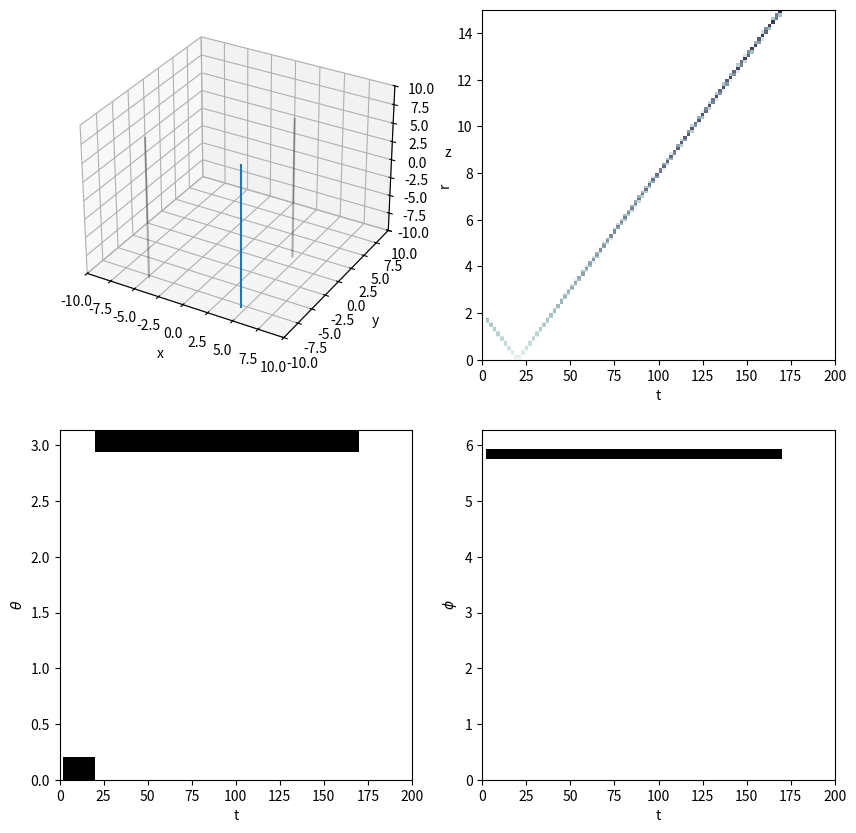

This chart was generated by the following Python code:
import numpy as np
import matplotlib as mpl
mpl.use('Agg')
import matplotlib.pyplot as plt
import matplotlib.animation as animation
from mpl_toolkits.mplot3d import Axes3D

#Writer = animation.writers['ffmpeg']
#writer = Writer(fps=15, bitrate=20000)


# plot setup
fig = plt.figure(figsize=(10,10))
#ax = fig.add_subplot(221,adjustable='box', aspect='equal')
ax = fig.add_subplot(221,projection='3d')
ax.set_xlabel('x')
ax.set_ylabel('y')
ax.set_zlabel('z')
ax2 = fig.add_subplot(222)
ax3 = fig.add_subplot(223)
ax4 = fig.add_subplot(224)
#ax2 = fig.add_subplot(122, projection='polar')
ax.set_xlim((-10,10))
ax.set_ylim((-10,10))
ax.set_zlim((-10,10))
ax.grid(True)


# --- track (= hypothesis) ---
# the track is w.r.t the IC coordinates and is specified given a vertex 
# position, plus one (two) angles and a length

# set_origin is used to displace the track so it will be w.r.t. to DOM coordinate system

class track(object):
    def __init__(self, t_v, x_v, y_v, z_v, phi, theta, length):
        # speed of light
        self.c = 0.1
        # vertex position, angle and length
        self.t_v = t_v
        self.x_v = x_v
        self.y_v = y_v
        self.z_v = z_v
        self.phi = phi
        self.theta = theta
        self.sinphi = np.sin(phi)
        self.cosphi = np.cos(phi)
        self.tanphi = np.tan(phi)
        self.sintheta = np.sin(theta)
        self.costheta = np.cos(theta)
        self.length = length
        self.dt = self.length / self.c
        self.set_origin(0,0,0,0)

    def set_origin(self, t, x, y, z):
        self.t_o = t
        self.x_o = x
        self.y_o = y
        self.z_o = z

    @property
    def t0(self):
        return self.t_v - self.t_o
    @property
    def x0(self):
        return self.x_v - self.x_o
    @property
    def y0(self):
        return self.y_v - self.y_o
    @property
    def z0(self):
        return self.z_v - self.z_o

    def point(self, t):
        # make sure time is valid
        assert (self.t0 <= t) and (t <= self.t0 + self.dt) 
        dt = (t - self.t0)
        dr = self.c * dt
        x = self.x0 + dr * self.sintheta * self.cosphi
        y = self.y0 + dr * self.sintheta * self.sinphi
        z = self.z0 + dr * self.costheta
        return (x,y,z)

    def extent(self, t_low, t_high):
        # get full extend of track in time interval
        if (self.t0 + self.dt >= t_low) and (t_high >= self.t0):
            # then we have overlap
            t_0 = max(t_low, self.t0)
            t_1 = min(t_high, self.t0+self.dt)
            return (t_0, t_1)
        else:
            return None

    @property
    def tb(self):
        # closest time to origin (smallest R)
        return self.t0 - (self.x0*self.sintheta*self.cosphi + self.y0*self.sintheta*self.sinphi + self.z0*self.costheta) / self.c

    @property
    def ts(self):
        # smallest theta
        rho = ( \
            - self.costheta*(self.x0**2 + self.y0**2) \
            + self.sintheta*self.z0*(self.x0*self.cosphi + self.y0*self.sinphi)) \
        /( \
            + self.sintheta*self.costheta*(self.x0*self.cosphi + self.y0*self.sinphi) \
            - self.z0*(self.sintheta**2) \
            )
        return self.t0 + rho / self.c


    def r_of_phi(self, phi):
        sin = np.sin(phi)
        cos = np.cos(phi)
        return (sin*self.x0 - cos*self.y0)/(cos*self.sinphi*self.sintheta - sin*self.cosphi*self.sintheta)

    def get_M(self, T):

        S = - self.x0**2*self.sintheta**2*self.sinphi**2 \
            - self.y0**2*self.cosphi**2*self.sintheta**2 \
            + 2*self.x0*self.y0*self.sinphi*self.sintheta**2*self.cosphi \
            + np.tan(T)**2*( \
                + (self.x0**2 + self.y0**2)*self.costheta**2 \
                + self.z0**2*self.sintheta**2 \
                - 2*self.z0*self.sintheta*self.costheta*(self.x0*self.cosphi + self.y0*self.sinphi) \
            )
        if S < 0:
            return 0.
        else:
            return np.sqrt(S)

    def r_of_theta_neg(self, T):
        M = self.get_M(T)
        d = -self.sintheta**2 + self.costheta**2*np.tan(T)**2
        if d == 0: return np.inf
        rho = ( \
            + self.x0*self.sintheta*self.cosphi \
            + self.y0*self.sinphi*self.sintheta \
            - self.z0*self.costheta*np.tan(T)**2 \
            + M)/ \
            d
        return rho

    def r_of_theta_pos(self, T):
        M = self.get_M(T)
        d = -self.sintheta**2 + self.costheta**2*np.tan(T)**2
        if d == 0: return np.inf
        rho = ( \
            + self.x0*self.sintheta*self.cosphi \
            + self.y0*self.sinphi*self.sintheta \
            - self.z0*self.costheta*np.tan(T)**2 \
            - M)/ \
            d
        return rho

    def get_A(self,R):
        S = R**2 \
            + self.x0**2*(self.cosphi**2*self.sintheta**2 - 1) \
            + self.y0**2*(self.sinphi**2*self.sintheta**2 - 1) \
            + self.z0**2*(self.costheta**2 - 1) \
            + 2*self.x0*self.y0*self.sinphi*self.sintheta**2*self.cosphi \
            + 2*self.x0*self.z0*self.cosphi*self.sintheta*self.costheta \
            + 2*self.y0*self.z0*self.sinphi*self.sintheta*self.costheta
        if S < 0:
            return 0.
        else:
            return np.sqrt(S)

    def r_of_r_pos(self, R):
        A = self.get_A(R)
        return A - self.x0*self.sintheta*self.cosphi - self.y0*self.sinphi*self.sintheta - self.z0*self.costheta 

    def r_of_r_neg(self, R):
        A = self.get_A(R)
        return - A - self.x0*self.sintheta*self.cosphi - self.y0*self.sinphi*self.sintheta - self.z0*self.costheta 


# T, X, Y, Z, Phi, Theta, L
#my_track = track(0, -4.0, -2.1, 0.05, 5.5)
#my_track = track(0, -8.0, -5.1, 0.3, 15.)
#my_track = track(0, -6.0, 4.1, 2.0, -0.45, 1., 20.)
my_track = track(0, 0, 0, 2.0, -0.45, np.pi, 20.)
#my_track = track(0, 6.0, 4.1, -2.0, 2.45, 1., 20.)
#my_track.set_origin(5,0,-1)
#my_track = track(0, 3.5, -2.1, np.pi/2., 5.5)

# plot
x_0, y_0, z_0 = my_track.point(my_track.t0)
x_e, y_e, z_e  = my_track.point(my_track.t0 + my_track.dt)

# projections?
#ax.arrow(x_0, y_0, x_e - x_0, y_e - y_0, head_width=0.05, head_length=0.1, fc='k', ec='k')
#ax.quiver(x_0, y_0, z_0, x_e - x_0, y_e - y_0, z_e -z_0)
m = -10
ax.plot([x_0,x_e],[y_0,y_e],zs=[z_0,z_e])
ax.plot([m,m],[y_0,y_e],zs=[z_0,z_e],alpha=0.3,c='k')
ax.plot([x_0,x_e],[-m,-m],zs=[z_0,z_e],alpha=0.3,c='k')
ax.plot([x_0,x_e],[y_0,y_e],zs=[m,m],alpha=0.3,c='k')


# plot the DOM
#ax.plot(0,0,'+',markersize=10,c='b')
#ax.plot(0,0,'o',markersize=10,mfc='none',c='b')

# binning
#t_bin_edges = np.linspace(0,20,101)
#r_bin_edges = np.linspace(5,15,101)
#phi_bin_edges = np.linspace(0,2*np.pi,101)
#theta_bin_edges = np.linspace(0,np.pi,101)

def PowerAxis(minval, maxval, n_bins, power):
    # JVSs Power axis reverse engeneered
    l = np.linspace(np.power(minval,1./power),np.power(maxval,1./power), n_bins+1)
    bin_edges = np.power(l,power)
    return bin_edges

# same as CLsim
#t_bin_edges = PowerAxis(0, 7e3, 105, 2)
t_bin_edges = np.linspace(0, 200, 101)
r_bin_edges = PowerAxis(0, 15, 200, 2)
#r_bin_edges = PowerAxis(0, 580, 200, 2)
phi_bin_edges = np.linspace(0, 2*np.pi, 37)
theta_bin_edges = np.arccos(np.linspace(-1 , 1, 101))[::-1]
#print t_bin_edges
#print r_bin_edges
#print theta_bin_edges
#print phi_bin_edges

# coord. transforms
def cr(x,y,z):
    return np.sqrt(x**2 + y**2 + z**2)
def cphi(x,y,z):
    v = np.arctan2(y,x)
    if v < 0: v += 2*np.pi
    return v
def ctheta(x,y,z):
    return np.arccos(z/np.sqrt(x**2 + y**2 + z**2))

# ---- the actual calculation:


# closest point
tb = my_track.tb
if tb > my_track.t0 and tb < my_track.t0 + my_track.dt:
    xb, yb, zb = my_track.point(tb)
    rb = cr(xb,yb,zb)

ts = my_track.ts# closest point to z-axis:
#ts = 8.5
if ts > my_track.t0 and ts < my_track.t0 + my_track.dt:
    xs, ys, zs = my_track.point(ts)
    thetas = ctheta(xs,ys,zs)
#print ts
#sys.exit()

#ims = []
z = np.zeros((len(t_bin_edges) - 1, len(r_bin_edges) - 1,len(theta_bin_edges) - 1,len(phi_bin_edges) - 1))
for k in range(len(t_bin_edges) - 1):
    # time bin
    time_bin = (t_bin_edges[k], t_bin_edges[k+1])
    #thetatheta, phiphi, rr = np.meshgrid(theta_bin_edges, phi_bin_edges, r_bin_edges)

    # maximum extent:
    t_extent = my_track.extent(*time_bin)

    if t_extent is not None:
        r_extent = (my_track.c * t_extent[0], my_track.c * t_extent[1])
        extent = [my_track.point(t_extent[0]), my_track.point(t_extent[1])]
        track_phi_extent = sorted([cphi(*extent[0]), cphi(*extent[1])])
        if np.abs(track_phi_extent[1] - track_phi_extent[0])>np.pi:
            track_phi_extent.append(track_phi_extent.pop(0))
        track_r_extent = (cr(*extent[0]), cr(*extent[1]))
        if tb <= t_extent[0]:
            track_r_extent_neg = sorted(track_r_extent)
            track_r_extent_pos = [0,0]
        elif tb >= t_extent[1]:
            track_r_extent_pos = sorted(track_r_extent)
            track_r_extent_neg = [0,0]
        else:
            track_r_extent_pos = sorted([track_r_extent[0], rb])
            track_r_extent_neg = sorted([rb, track_r_extent[1]])

        track_theta_extent = (ctheta(*extent[0]), ctheta(*extent[1]))
        if ts <= t_extent[0]:
            track_theta_extent_neg = track_theta_extent
            track_theta_extent_pos = None
        elif ts >= t_extent[1]:
            track_theta_extent_pos = track_theta_extent
            track_theta_extent_neg = None
        else:
            track_theta_extent_neg = [track_theta_extent[0], thetas]
            track_theta_extent_pos = [thetas, track_theta_extent[1]]

        #print '\n'
        
        # --------  ToDo -----------

        theta_inter_neg = []
        for i in range(len(theta_bin_edges) - 1):
            # get interval overlaps
            # from these two intervals:
            t = track_theta_extent_neg
            if t is None:
                theta_inter_neg.append(None)
                continue
            b = (theta_bin_edges[i],theta_bin_edges[i+1])
            if t[0] == t[1] and (b[0] <= t[0]) and (t[0] <= b[1]):
                # along coordinate axis

                theta_inter_neg.append(r_extent)
            elif (b[0] <= t[1]) and (t[0] < b[1]) and (t[0] < t[1]):
                ro_h = min(b[1], t[1])
                ro_l = max(b[0], t[0])
                if b[0] < np.pi/2.:
                    theta_l = my_track.r_of_theta_pos(ro_l)
                    theta_h = my_track.r_of_theta_pos(ro_h)
                else:
                    theta_l = my_track.r_of_theta_neg(ro_l)
                    theta_h = my_track.r_of_theta_neg(ro_h)
                theta_inter_neg.append(sorted((theta_l,theta_h)))
            elif (b[0] <= t[0]) and (t[1] < b[1]) and (t[1] < t[0]):
                ro_h = min(b[1], t[0])
                ro_l = max(b[0], t[1])
                if b[0] < np.pi/2.:
                    theta_l = my_track.r_of_theta_neg(ro_l)
                    theta_h = my_track.r_of_theta_neg(ro_h)
                else:
                    theta_l = my_track.r_of_theta_pos(ro_l)
                    theta_h = my_track.r_of_theta_pos(ro_h)
                theta_inter_neg.append(sorted((theta_l,theta_h)))
            else:
                theta_inter_neg.append(None)

        theta_inter_pos = []
        for i in range(len(theta_bin_edges) - 1):
            # get interval overlaps
            # from these two intervals:
            t = track_theta_extent_pos
            if t is None:
                theta_inter_pos.append(None)
                continue
            b = (theta_bin_edges[i],theta_bin_edges[i+1])
            if t[0] == t[1] and (b[0] <= t[0]) and (t[0] <= b[1]):
                # along coordinate axis
                theta_inter_pos.append(r_extent)
            elif (b[0] <= t[1]) and (t[0] < b[1]) and (t[0] < t[1]):
                ro_h = min(b[1], t[1])
                ro_l = max(b[0], t[0])
                if b[0] < np.pi/2.:
                    theta_l = my_track.r_of_theta_pos(ro_l)
                    theta_h = my_track.r_of_theta_pos(ro_h)
                else:
                    theta_l = my_track.r_of_theta_neg(ro_l)
                    theta_h = my_track.r_of_theta_neg(ro_h)
                theta_inter_pos.append(sorted((theta_l,theta_h)))
            elif (b[0] <= t[0]) and (t[1] < b[1]) and (t[1] < t[0]):
                ro_h = min(b[1], t[0])
                ro_l = max(b[0], t[1])
                if b[0] < np.pi/2.:
                    theta_l = my_track.r_of_theta_neg(ro_l)
                    theta_h = my_track.r_of_theta_neg(ro_h)
                else:
                    theta_l = my_track.r_of_theta_pos(ro_l)
                    theta_h = my_track.r_of_theta_pos(ro_h)
                theta_inter_pos.append(sorted((theta_l,theta_h)))
            else:
                theta_inter_pos.append(None)

        #print theta_inter_pos
        #print theta_inter_neg

        # phi intervals
        phi_inter = []
        for i in range(len(phi_bin_edges) - 1):
            # get interval overlaps
            # from these two intervals:
            t = track_phi_extent
            b = (phi_bin_edges[i],phi_bin_edges[i+1])
            if t[0] == t[1] and (b[0] <= t[0]) and (t[0] < b[1]):
                # along coordinate axis
                phi_inter.append(r_extent)
            elif t[0] <= t[1] and (b[0] <= t[1]) and (t[0] < b[1]):
                phi_h = min(b[1], t[1])
                phi_l = max(b[0], t[0])
                r_l = my_track.r_of_phi(phi_l)
                r_h = my_track.r_of_phi(phi_h)
                phi_inter.append(sorted((r_l,r_h)))
            # crossing the 0/2pi point 
            elif t[1] < t[0]:
                if b[1] >= 0 and t[1] >= b[0]:
                    phi_h = min(b[1], t[1])
                    phi_l = max(b[0],0)
                elif 2*np.pi > b[0] and b[1] >= t[0]:
                    phi_h = min(b[1], 2*np.pi)
                    phi_l = max(b[0],t[0])
                elif b[0] <= t[1] and t[0] <= t[1]:
                    phi_h = min(b[1], t[1])
                    phi_l = max(b[0], t[0])
                else:
                    phi_inter.append(None)
                    continue
                r_l = my_track.r_of_phi(phi_l)
                r_h = my_track.r_of_phi(phi_h)
                phi_inter.append(sorted((r_l,r_h)))
            else:
                phi_inter.append(None)

        #print 'phi ',phi_inter 

        # also need two r extents!
        r_inter_neg = []
        for i in range(len(r_bin_edges) - 1):
            # get interval overlaps
            # from these two intervals:
            t = track_r_extent_neg
            b = (r_bin_edges[i],r_bin_edges[i+1])
            if (b[0] <= t[1]) and (t[0] < b[1]):
                ro_h = min(b[1], t[1])
                ro_l = max(b[0], t[0])
                if ro_l > ro_h:
                    r_l = my_track.r_of_r_neg(ro_l)
                    r_h = my_track.r_of_r_neg(ro_h)
                else:
                    r_l = my_track.r_of_r_pos(ro_l)
                    r_h = my_track.r_of_r_pos(ro_h)
                r_inter_neg.append(sorted((r_l,r_h)))
            else:
                r_inter_neg.append(None)
        r_inter_pos = []
        for i in range(len(r_bin_edges) - 1):
            # get interval overlaps
            # from these two intervals:
            t = track_r_extent_pos
            b = (r_bin_edges[i],r_bin_edges[i+1])
            if (b[0] <= t[1]) and (t[0] < b[1]):
                ro_h = min(b[1], t[1])
                ro_l = max(b[0], t[0])
                if ro_l > ro_h:
                    r_l = my_track.r_of_r_pos(ro_l)
                    r_h = my_track.r_of_r_pos(ro_h)
                else:
                    r_l = my_track.r_of_r_neg(ro_l)
                    r_h = my_track.r_of_r_neg(ro_h)
                r_inter_pos.append(sorted((r_l,r_h)))
            else:
                r_inter_pos.append(None)

        # get bins with interval overlaps
        for i,phi in enumerate(phi_inter):
            if phi is None: continue
            for m,theta in enumerate(theta_inter_neg):
                if theta is None: continue
                for j,r in enumerate(r_inter_neg):
                    if r is None: continue
                    # interval of r theta and phi
                    A = max(r[0],theta[0],phi[0])
                    B = min(r[1],theta[1],phi[1])
                    if A <= B:
                        length = B-A
                        z[k][j][m][i] += length
                for j,r in enumerate(r_inter_pos):
                    if r is None: continue
                    # interval of r theta and phi
                    A = max(r[0],theta[0],phi[0])
                    B = min(r[1],theta[1],phi[1])
                    if A <= B:
                        length = B-A
                        z[k][j][m][i] += length
            for m,theta in enumerate(theta_inter_pos):
                if theta is None: continue
                for j,r in enumerate(r_inter_neg):
                    if r is None: continue
                    # interval of r theta and phi
                    A = max(r[0],theta[0],phi[0])
                    B = min(r[1],theta[1],phi[1])
                    if A <= B:
                        length = B-A
                        z[k][j][m][i] += length
                for j,r in enumerate(r_inter_pos):
                    if r is None: continue
                    # interval of r theta and phi
                    A = max(r[0],theta[0],phi[0])
                    B = min(r[1],theta[1],phi[1])
                    if A <= B:
                        length = B-A
                        z[k][j][m][i] += length

    #p = phiphi[:,0,:]
    #r = rr[:,0,:]
    #nz = z.sum(axis=1)

    #im = ax2.pcolormesh(p, r, nz,cmap='Purples')
    #ax2.grid(True)
    #ims.append([im])

#im_ani = animation.ArtistAnimation(fig, ims, interval=200, repeat_delay=3000, blit=True)
#im_ani.save('im.mp4', writer=writer)
vmax=0.2
cmap = 'bone_r'

tt, yy = np.meshgrid(t_bin_edges, r_bin_edges)
zz = z.sum(axis=(2,3))
mg = ax2.pcolormesh(tt, yy, zz.T, vmin=0., vmax=vmax, cmap=cmap)
ax2.set_xlabel('t')
ax2.set_ylabel('r')

tt, yy = np.meshgrid(t_bin_edges, theta_bin_edges)
zz = z.sum(axis=(1,3))
mg = ax3.pcolormesh(tt, yy, zz.T, vmin=0., vmax=vmax, cmap=cmap)
ax3.set_xlabel('t')
ax3.set_ylabel(r'$\theta$')
ax3.set_ylim((0,np.pi))

tt, yy = np.meshgrid(t_bin_edges, phi_bin_edges)
zz = z.sum(axis=(1,2))
mg = ax4.pcolormesh(tt, yy, zz.T, vmin=0., vmax=vmax, cmap=cmap)
ax4.set_xlabel('t')
ax4.set_ylabel(r'$\phi$')
ax4.set_ylim((0,2*np.pi))

plt.show()
plt.savefig('3d.png',dpi=300)
